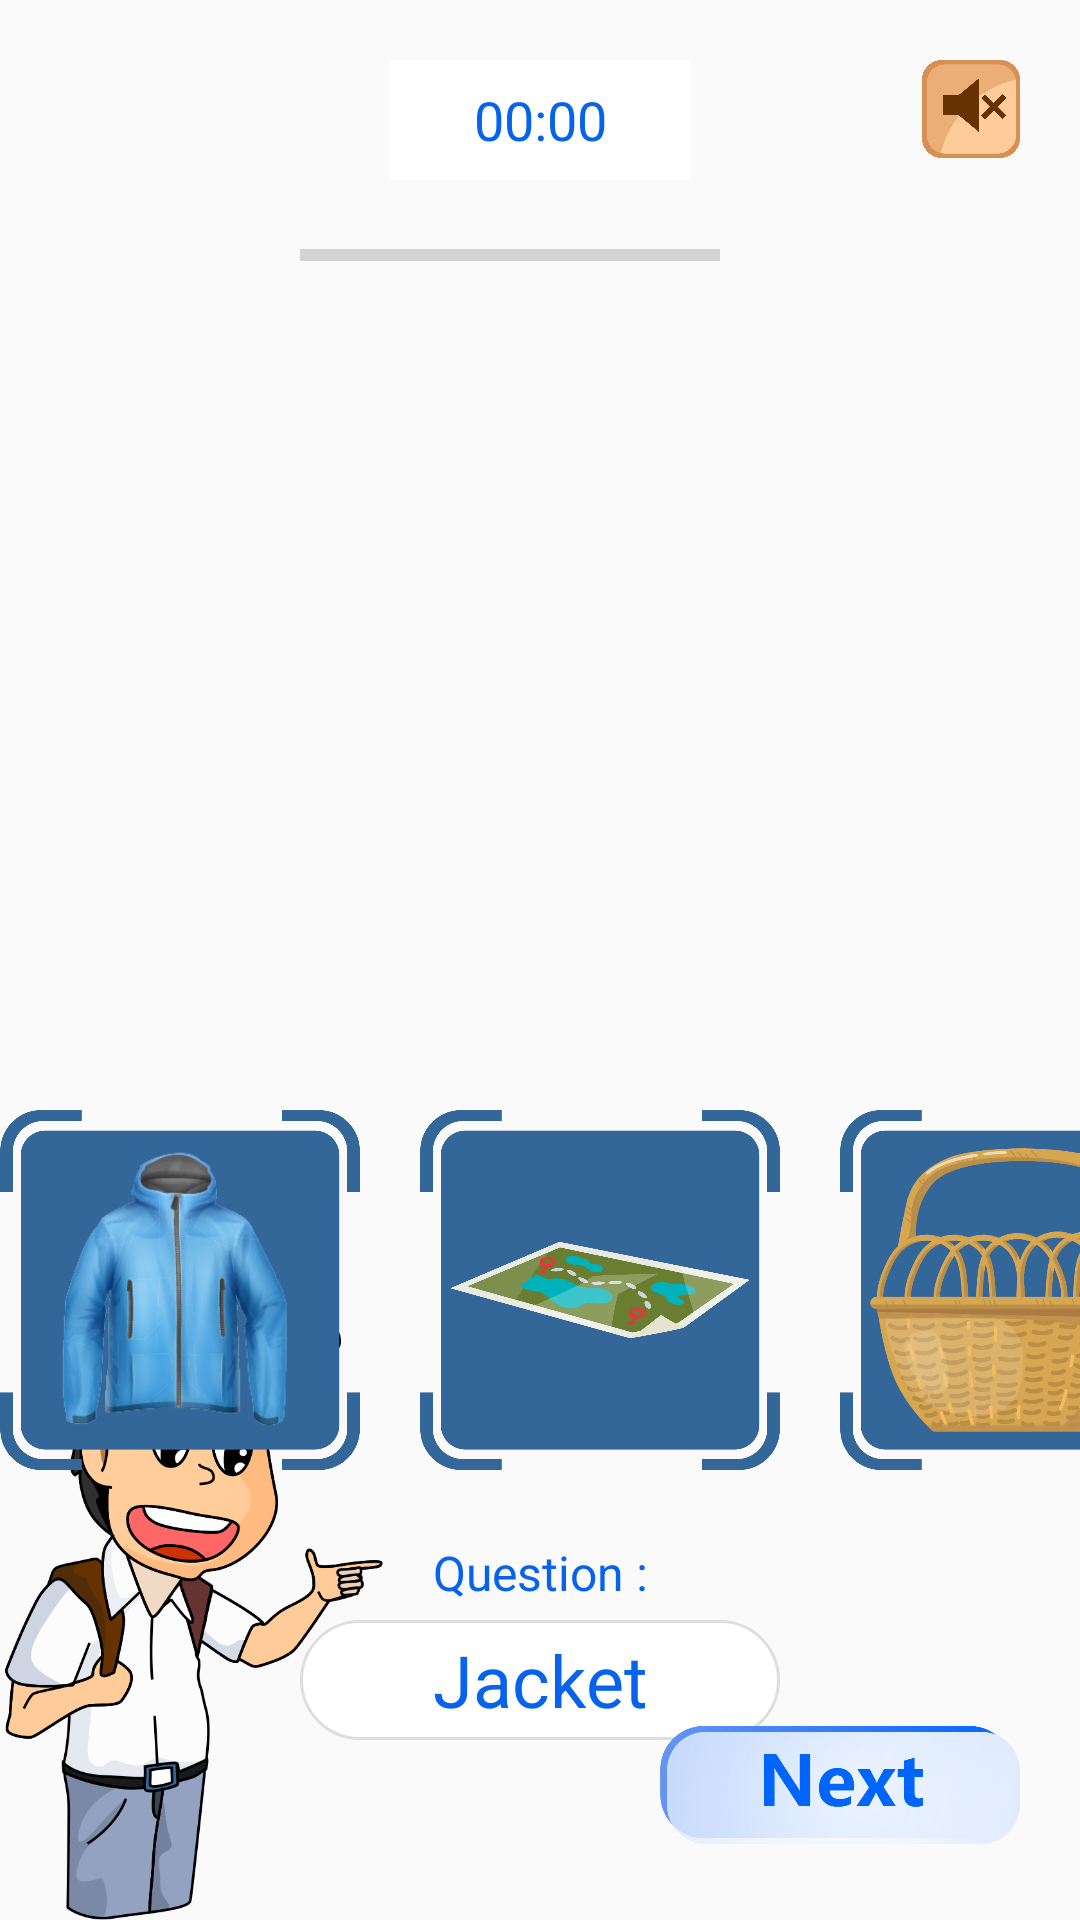

This screen was rendered from an Android layout file. Write that file and the resources it references.
<!-- AndroidManifest.xml: application theme Theme.AppCompat.Light.NoActionBar.FullScreen -->
<!-- res/layout/fragment_easy_unit1.xml -->
<?xml version="1.0" encoding="utf-8"?>
<androidx.constraintlayout.widget.ConstraintLayout xmlns:android="http://schemas.android.com/apk/res/android"
    xmlns:tools="http://schemas.android.com/tools"
    android:layout_width="match_parent"
    android:layout_height="match_parent"
    android:background="@drawable/bg_unit_1"
    xmlns:app="http://schemas.android.com/apk/res-auto"
    tools:context=".Fragments.Easy.EasyUnit1Fragment">

    <ImageView
        android:id="@+id/bt_home"
        android:layout_width="40dp"
        android:layout_height="40dp"
        android:src="@drawable/left_arrow"
        android:layout_margin="20dp"
        android:visibility="gone"
        app:layout_constraintStart_toStartOf="parent"
        app:layout_constraintTop_toTopOf="parent" />

    <ImageView
        android:id="@+id/imageView2"
        android:layout_width="148dp"
        android:layout_height="211dp"
        android:layout_marginLeft="-10dp"
        android:src="@drawable/chara_dani"
        app:layout_constraintBottom_toBottomOf="parent"
        app:layout_constraintStart_toStartOf="parent" />

    <ImageView
        android:id="@+id/bt_setting"
        android:layout_width="32.5dp"
        android:layout_height="32.5dp"
        android:src="@drawable/bt_sound_of"
        android:layout_margin="20dp"
        app:layout_constraintEnd_toEndOf="parent"
        app:layout_constraintTop_toTopOf="parent"/>

    <TextView
        android:id="@+id/tv_time"
        android:layout_width="100dp"
        android:layout_height="40dp"
        android:layout_marginTop="20dp"
        android:background="@color/white"
        android:text="00:00"
        android:gravity="center"
        android:textSize="18dp"
        android:textColor="@color/text_soal"
        app:layout_constraintEnd_toEndOf="parent"
        app:layout_constraintStart_toStartOf="parent"
        app:layout_constraintTop_toTopOf="parent" />

    <LinearLayout
        android:id="@+id/ll_progress_details"
        android:layout_width="match_parent"
        android:layout_marginLeft="100dp"
        android:layout_marginRight="100dp"
        android:layout_height="wrap_content"
        android:gravity="center_vertical"
        android:orientation="horizontal"
        app:layout_constraintEnd_toEndOf="parent"
        app:layout_constraintStart_toStartOf="parent"
        app:layout_constraintTop_toBottomOf="@+id/tv_time">

        <ProgressBar
            android:id="@+id/progressBar"
            style="?android:attr/progressBarStyleHorizontal"
            android:layout_width="0dp"
            android:layout_height="wrap_content"
            android:layout_weight="1"
            android:progressTint="#FFA000"
            android:indeterminate="false"
            android:max="5"
            android:minHeight="50dp"
            android:progress="0"></ProgressBar>

        <TextView
            android:id="@+id/tv_progress"
            android:layout_width="wrap_content"
            android:layout_height="wrap_content"
            android:gravity="center"
            android:padding="10dp"
            android:textColorHint="#7A8089"
            android:textSize="18sp"
            tools:text="0/5"></TextView>
    </LinearLayout>

    <LinearLayout
        android:layout_width="wrap_content"
        android:layout_height="wrap_content"
        android:orientation="horizontal"
        android:layout_marginBottom="50dp"
        app:layout_constraintBottom_toTopOf="@+id/tv_question"
        app:layout_constraintEnd_toEndOf="parent"
        app:layout_constraintStart_toStartOf="parent">

        <ImageView
            android:id="@+id/img_1"
            android:layout_width="@dimen/img_quiz_size"
            android:layout_height="@dimen/img_quiz_size"
            android:background="@drawable/bg_answer"
            android:padding="@dimen/img_quiz_padding"
            android:layout_marginRight="@dimen/img_quiz_margin"
            android:src="@drawable/img_jacket" />

        <ImageView
            android:id="@+id/img_2"
            android:layout_width="@dimen/img_quiz_size"
            android:layout_height="@dimen/img_quiz_size"
            android:background="@drawable/bg_answer"
            android:padding="@dimen/img_quiz_padding"
            android:src="@drawable/img_map" />

        <ImageView
            android:id="@+id/img_3"
            android:layout_width="@dimen/img_quiz_size"
            android:layout_height="@dimen/img_quiz_size"
            android:background="@drawable/bg_answer"
            android:padding="@dimen/img_quiz_padding"
            android:layout_marginLeft="@dimen/img_quiz_margin"
            android:src="@drawable/img_basket" />
    </LinearLayout>

    <TextView
        android:layout_width="wrap_content"
        android:layout_height="wrap_content"
        android:text="Question :"
        android:textSize="16sp"
        android:textColor="@color/text_soal"
        android:layout_marginBottom="5dp"
        app:layout_constraintBottom_toTopOf="@+id/tv_question"
        app:layout_constraintEnd_toEndOf="@+id/tv_question"
        app:layout_constraintStart_toStartOf="@+id/tv_question" />

    <TextView
        android:id="@+id/tv_question"
        android:layout_width="160dp"
        android:layout_height="40dp"
        android:layout_marginBottom="60dp"
        android:background="@drawable/bg_white_rounded"
        android:gravity="center"
        android:text="Jacket"
        android:textColor="@color/text_soal"
        android:textSize="24sp"
        app:layout_constraintBottom_toBottomOf="parent"
        app:layout_constraintEnd_toEndOf="parent"
        app:layout_constraintStart_toStartOf="parent" />

    <ImageView
        android:id="@+id/bt_submit"
        android:layout_width="120dp"
        android:layout_height="50dp"
        android:layout_marginEnd="20dp"
        android:layout_marginBottom="20dp"
        android:src="@drawable/bt_next"
        app:layout_constraintBottom_toBottomOf="parent"
        app:layout_constraintEnd_toEndOf="parent" />


</androidx.constraintlayout.widget.ConstraintLayout>
<!-- resources referenced by this layout -->
<resources>
  <color name="text_soal">#0763EC</color>
  <color name="white">#FFFFFFFF</color>
  <dimen name="img_quiz_margin">20dp</dimen>
  <dimen name="img_quiz_padding">10dp</dimen>
  <dimen name="img_quiz_size">120dp</dimen>
  <!-- drawable bg_answer: png bitmap (drawable, 41019 bytes) -->
  <!-- drawable bg_white_rounded (drawable) -->
  <?xml version="1.0" encoding="utf-8"?>
  <shape xmlns:android="http://schemas.android.com/apk/res/android"
      android:shape="rectangle">
      <stroke android:width="1dp" android:color="#DFDFDF" />
      <solid android:color="@color/white" />
      <corners android:radius="20dp"/>
  </shape>
  <!-- drawable bt_next: png bitmap (drawable, 83660 bytes) -->
  <!-- drawable bt_sound_of: png bitmap (drawable, 35038 bytes) -->
  <!-- drawable chara_dani: png bitmap (drawable, 162481 bytes) -->
  <!-- drawable img_basket: png bitmap (drawable, 125340 bytes) -->
  <!-- drawable img_jacket: png bitmap (drawable, 325167 bytes) -->
  <!-- drawable img_map: png bitmap (drawable, 66383 bytes) -->
  <!-- drawable left_arrow: png bitmap (drawable, 47446 bytes) -->
  <style name="Theme.AppCompat.Light.NoActionBar.FullScreen" parent="@style/Theme.AppCompat.Light.NoActionBar">
          <item name="android:windowNoTitle">true</item>
          <item name="android:windowActionBar">false</item>
          <item name="android:windowFullscreen">true</item>
          <item name="android:windowContentOverlay">@null</item>
      </style>
</resources>
